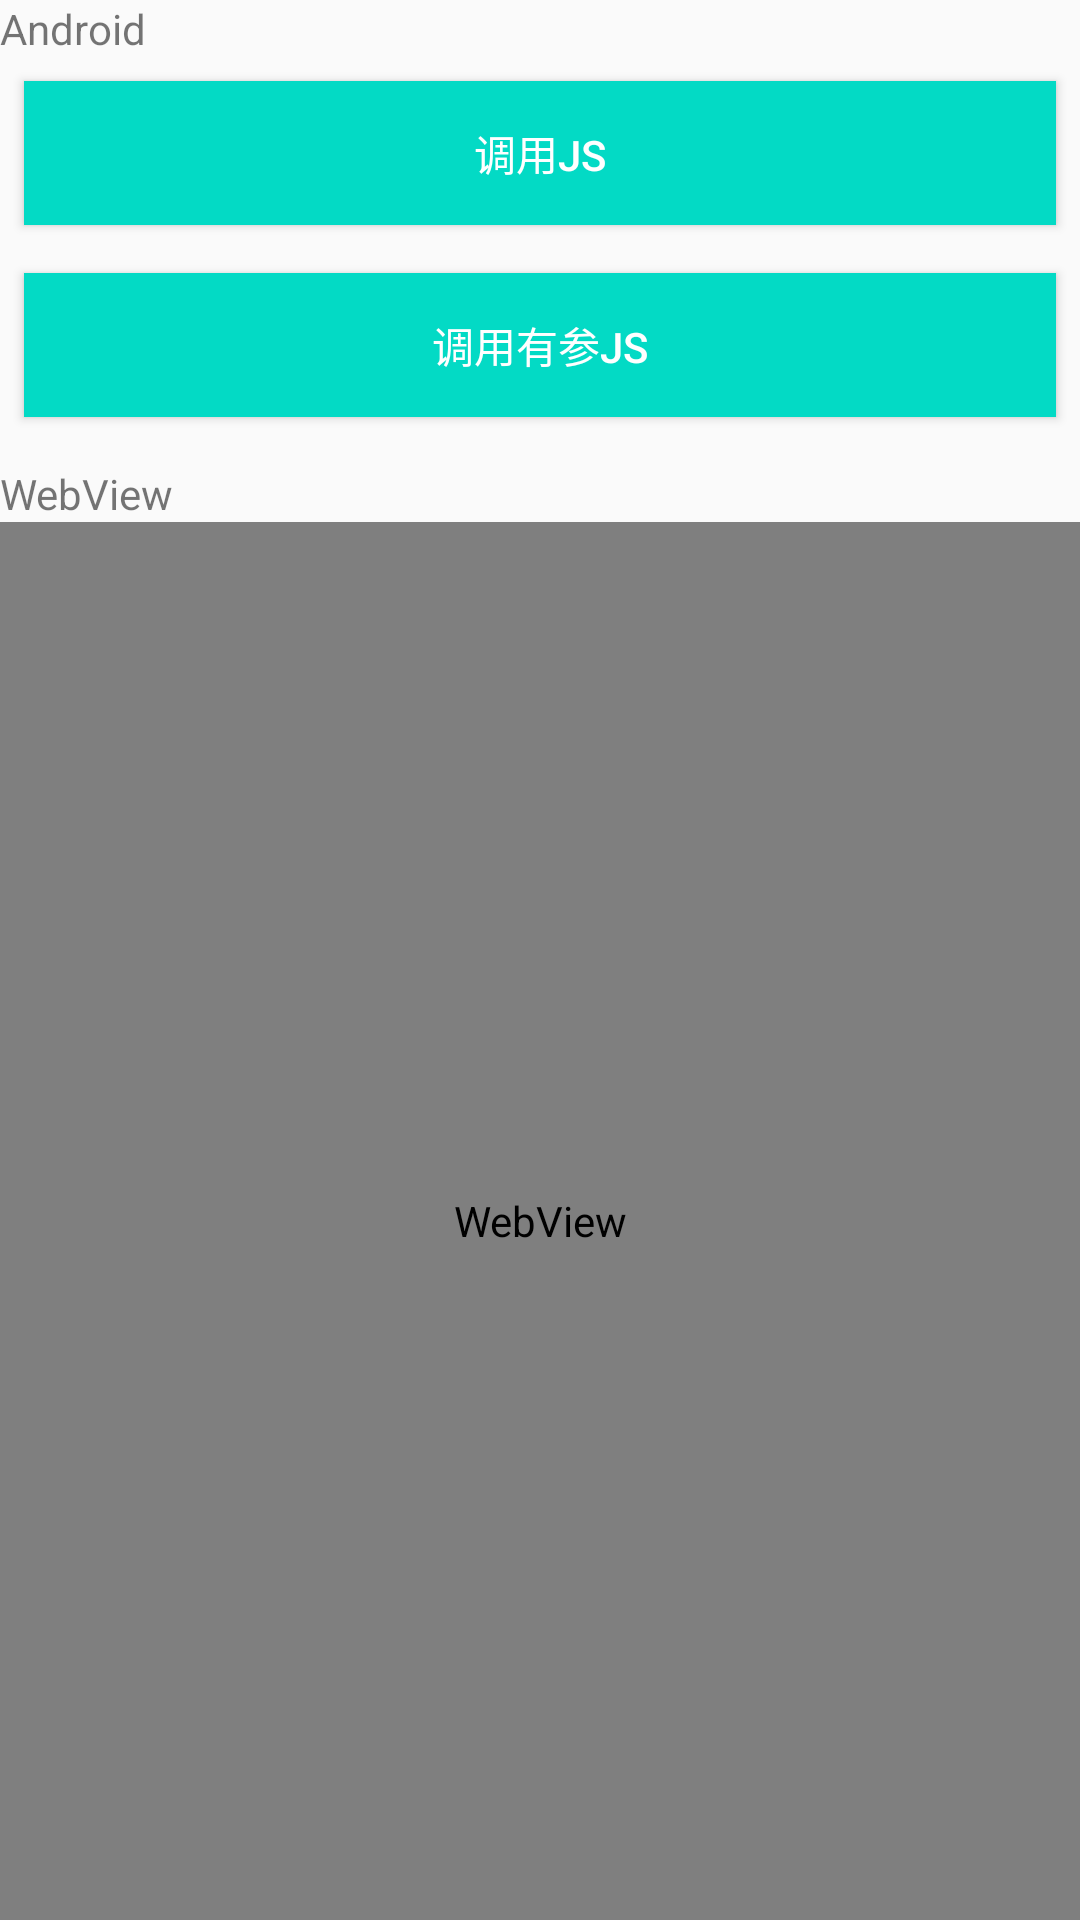

Write the Android layout XML for this screen, with the resource values it uses.
<!-- AndroidManifest.xml: application theme AppTheme -->
<!-- res/layout/fragment_two.xml -->
<?xml version="1.0" encoding="utf-8"?>
<LinearLayout xmlns:android="http://schemas.android.com/apk/res/android"
    xmlns:tools="http://schemas.android.com/tools" android:layout_width="match_parent"
    android:layout_height="match_parent"
    android:orientation="vertical"
    tools:context=".MainActivity">

    <TextView
        android:layout_width="wrap_content"
        android:layout_height="wrap_content"
        android:text="Android"
        />
    <Button
        android:id="@+id/button"
        android:layout_margin="8dp"
        android:layout_width="match_parent"
        android:layout_height="wrap_content"
        android:text="调用JS"
        android:background="@color/colorAccent"
        android:textColor="#ffffff"
        />
    <Button
        android:id="@+id/button2"
        android:layout_margin="8dp"
        android:layout_width="match_parent"
        android:layout_height="wrap_content"
        android:text="调用有参JS"
        android:background="@color/colorAccent"
        android:textColor="#ffffff"
        />


    <TextView
        android:layout_width="wrap_content"
        android:layout_height="wrap_content"
        android:text="WebView"
        android:layout_marginTop="8dp"
        />

    <WebView

        android:id="@+id/webview"
        android:layout_width="match_parent"
        android:layout_height="match_parent"
        />

</LinearLayout>
<!-- resources referenced by this layout -->
<resources>
  <style name="AppTheme" parent="Theme.AppCompat.Light.DarkActionBar">
          
          <item name="colorPrimary">@color/colorPrimary</item>
          <item name="colorPrimaryDark">@color/colorPrimaryDark</item>
          <item name="colorAccent">@color/colorAccent</item>
      </style>
  <!-- not gathered from this repository: default colours our renderer supplied (Android Studio template values) -->
  <color name="colorPrimary">#FF6200EE</color>
  <color name="colorPrimaryDark">#FF3700B3</color>
  <color name="colorAccent">#FF03DAC5</color>
</resources>
